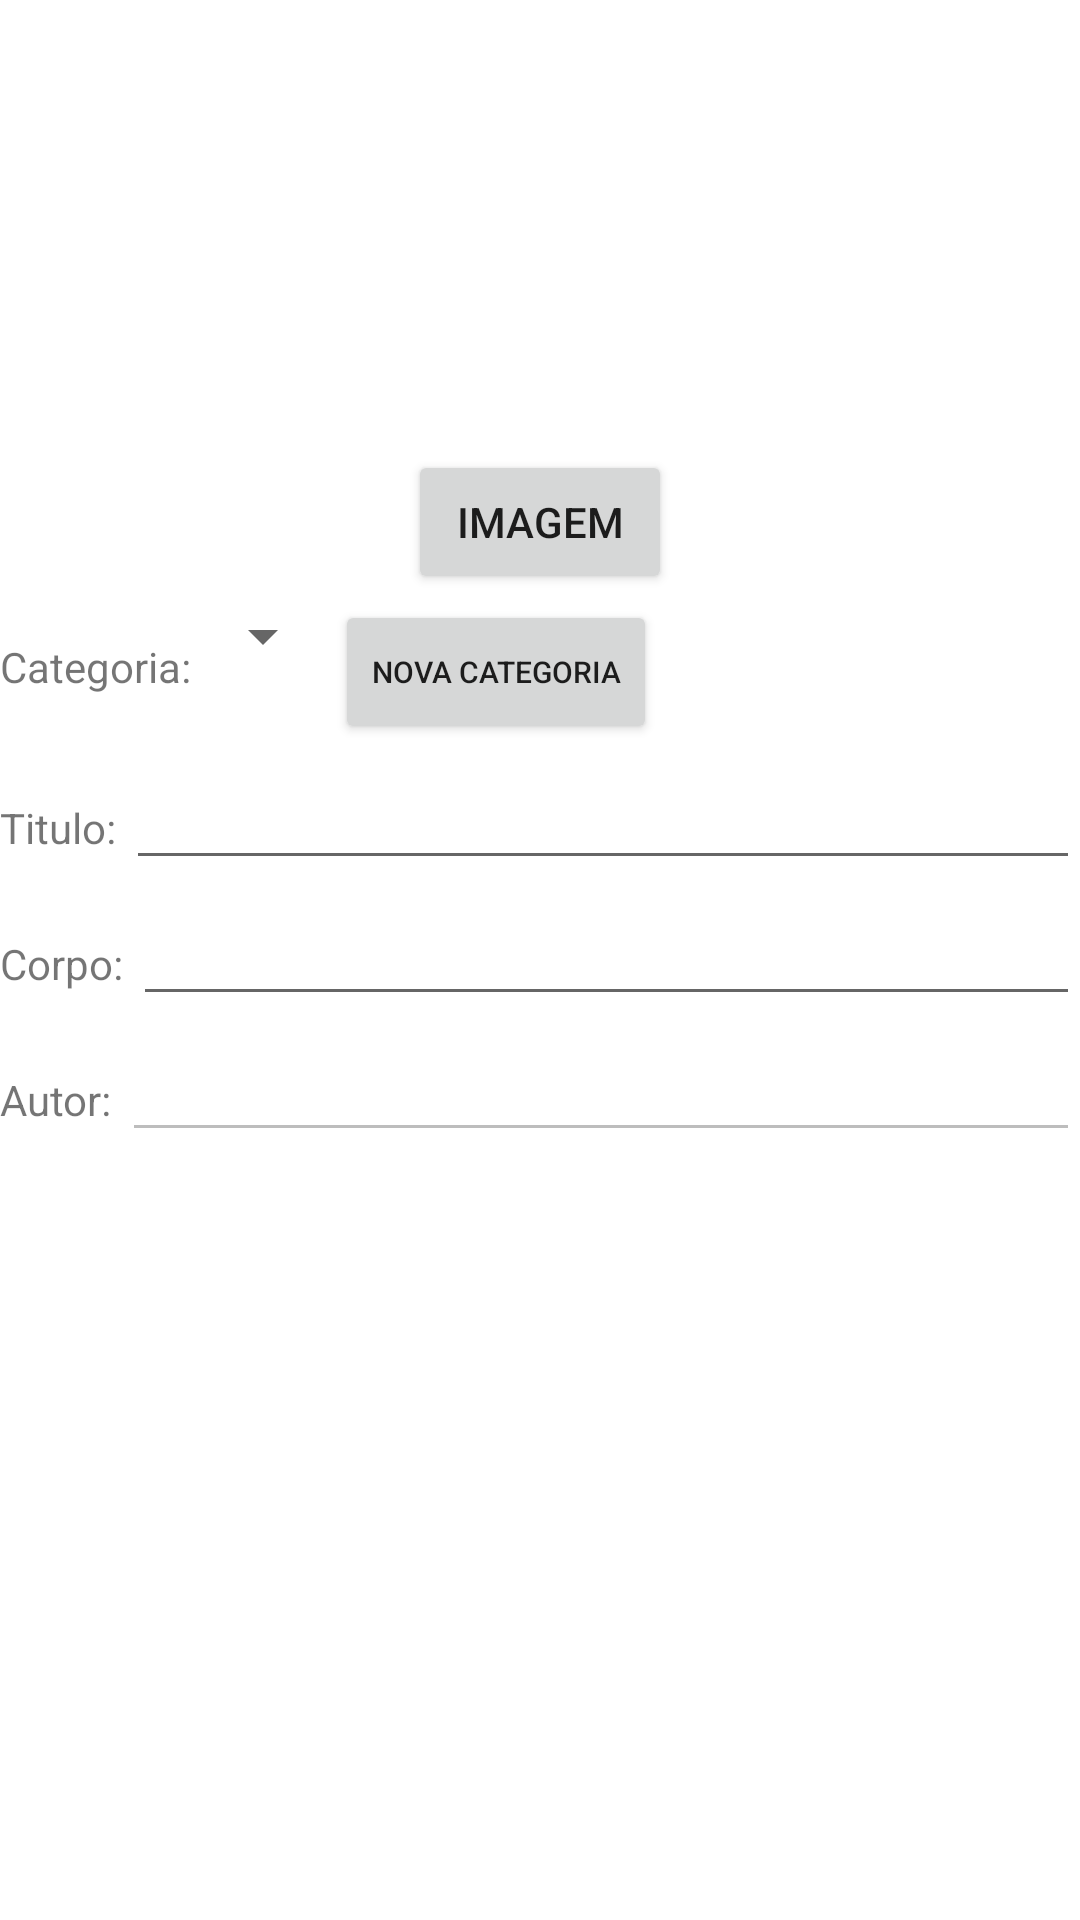

Here is an Android app screen rendered from its layout file. Give the layout XML and the strings, colors and styles it references.
<!-- AndroidManifest.xml: application theme Theme.MundoNoticias -->
<!-- res/layout/activity_nova_noticia.xml -->
<?xml version="1.0" encoding="utf-8"?>
<LinearLayout xmlns:android="http://schemas.android.com/apk/res/android"
    xmlns:app="http://schemas.android.com/apk/res-auto"
    xmlns:tools="http://schemas.android.com/tools"
    android:orientation="vertical"
    android:layout_width="match_parent"
    android:layout_height="match_parent"
    tools:context=".Activity_Nova_Noticia">

    <ImageView
        android:id="@+id/img_Noticia"
        android:layout_width="150sp"
        android:layout_height="150sp"
        android:layout_gravity="center_horizontal"
        android:src="@drawable/ic_baseline_image_24"/>
    <Button
        android:id="@+id/btn_NoticiaImg"
        android:layout_width="wrap_content"
        android:layout_height="wrap_content"
        android:layout_gravity="center_horizontal"
        android:text="Imagem"/>
    <LinearLayout

        android:layout_width="match_parent"
        android:layout_height="wrap_content"
        android:orientation="horizontal"
        android:layout_marginVertical="2sp">
        <TextView
            android:layout_width="wrap_content"
            android:layout_height="wrap_content"
            android:text="Categoria:" />
        <Spinner
            android:id="@+id/spn_Categoria"
            android:layout_width="wrap_content"
            android:layout_height="wrap_content"
            android:textSize="5sp"/>
        <Button
            android:id="@+id/btn_Nova_Categoria"
            android:layout_width="wrap_content"
            android:layout_height="wrap_content"
            android:textSize="10sp"
            android:text="Nova Categoria"/>
    </LinearLayout>

    <LinearLayout
        android:layout_width="match_parent"
        android:layout_height="wrap_content"
        android:orientation="horizontal"
        android:layout_marginVertical="2sp">
        <TextView
            android:layout_width="wrap_content"
            android:layout_height="wrap_content"
            android:text="Titulo: "/>
        <EditText
            android:id="@+id/txt_Titulo"
            android:layout_width="match_parent"
            android:layout_height="wrap_content"/>
    </LinearLayout>
    <LinearLayout
        android:layout_width="match_parent"
        android:layout_height="wrap_content"
        android:orientation="horizontal"
        android:layout_marginVertical="2sp">
        <TextView
            android:layout_width="wrap_content"
            android:layout_height="wrap_content"
            android:text="Corpo: "/>
        <EditText
            android:id="@+id/txt_Corpo"
            android:layout_width="match_parent"
            android:layout_height="wrap_content"
            android:inputType="textMultiLine"/>
    </LinearLayout>
    <LinearLayout
        android:layout_width="match_parent"
        android:layout_height="wrap_content"
        android:orientation="horizontal"
        android:layout_marginVertical="2sp">
        <TextView
            android:layout_width="wrap_content"
            android:layout_height="wrap_content"
            android:text="Autor: "/>
        <EditText
            android:id="@+id/txt_Autor"
            android:layout_width="match_parent"
            android:layout_height="wrap_content"
            android:enabled="false"/>
    </LinearLayout>
    <ListView
        android:id="@+id/list_Noticias"
        android:layout_width="match_parent"
        android:layout_height="wrap_content"/>

</LinearLayout>
<!-- resources referenced by this layout -->
<resources>
  <style name="Theme.MundoNoticias" parent="Theme.MaterialComponents.DayNight.DarkActionBar">
          
          <item name="colorPrimary">@color/purple_500</item>
          <item name="colorPrimaryVariant">@color/purple_700</item>
          <item name="colorOnPrimary">@color/white</item>
          
          <item name="colorSecondary">@color/teal_200</item>
          <item name="colorSecondaryVariant">@color/teal_700</item>
          <item name="colorOnSecondary">@color/black</item>
          
          <item name="android:statusBarColor" tools:targetApi="l">?attr/colorPrimaryVariant</item>
          
      </style>
  <!-- not gathered from this repository: default colours our renderer supplied (Android Studio template values) -->
  <color name="purple_500">#FF6200EE</color>
  <color name="purple_700">#FF3700B3</color>
  <color name="teal_200">#FF03DAC5</color>
  <color name="teal_700">#FF018786</color>
  <color name="black">#FF000000</color>
  <color name="white">#FFFFFFFF</color>
</resources>
